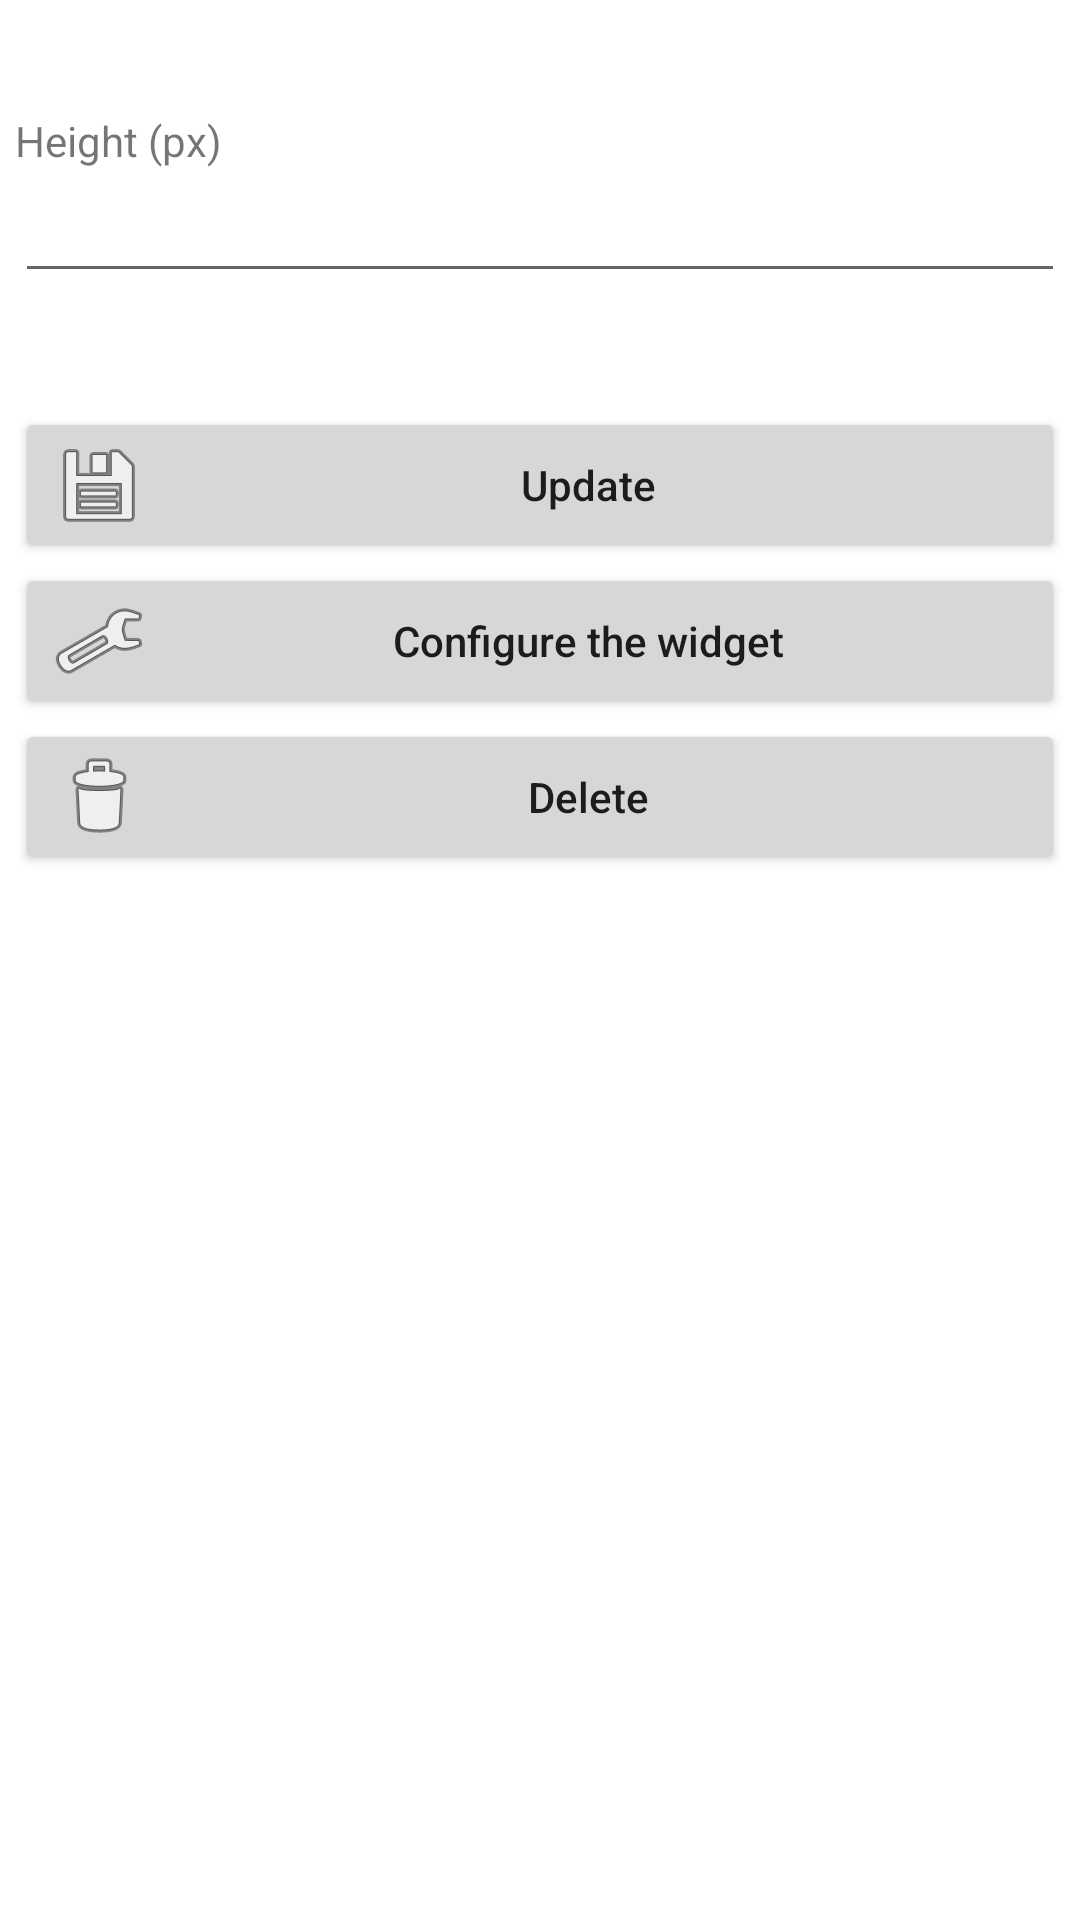

Write the Android layout XML for this screen, with the resource values it uses.
<!-- AndroidManifest.xml: activity theme AppThemeAndmenu -->
<!-- res/layout/preferences_home_screen_each_widget.xml -->
<?xml version="1.0" encoding="utf-8"?>
<ScrollView
    xmlns:android="http://schemas.android.com/apk/res/android"
    android:layout_width="match_parent"
    android:layout_height="match_parent"
    android:padding="5dp"
    android:background="?android:colorBackground"
    >
    <LinearLayout
        android:layout_width="match_parent"
        android:layout_height="wrap_content"
        android:orientation="vertical"
        >
        <TextView
            android:id="@+id/widget_display_name"
            android:layout_width="wrap_content"
            android:layout_height="wrap_content"
            android:textColor="?andmenuBaseTextColor"
            android:textSize="18sp"
            android:paddingBottom="8sp"
            />
        <TextView
            android:layout_width="wrap_content"
            android:layout_height="wrap_content"
            android:text="@string/preferences_widget_height_px"
            android:labelFor="@id/widget_edit_height"
            />
        <EditText
            android:id="@+id/widget_edit_height"
            android:layout_width="match_parent"
            android:layout_height="wrap_content"
            android:inputType="numberDecimal"
            android:importantForAutofill="no"
            />
        <TextView
            android:id="@+id/widget_minimum_height"
            android:layout_width="wrap_content"
            android:layout_height="wrap_content"
            />
        <TextView
            android:id="@+id/widget_default_height"
            android:layout_width="wrap_content"
            android:layout_height="wrap_content"
            />
        <Button
            android:id="@+id/widget_each_submit_button"
            android:layout_width="match_parent"
            android:layout_height="wrap_content"
            android:text="@string/button_update"
            android:drawableStart="@android:drawable/ic_menu_save"
            />
        <Button
            android:id="@+id/widget_each_configure"
            android:layout_width="match_parent"
            android:layout_height="wrap_content"
            android:text="@string/preferences_widget_configure_the_widget"
            android:drawableStart="@android:drawable/ic_menu_manage"
            />
        <Button
            android:id="@+id/widget_each_delete_button"
            android:layout_width="match_parent"
            android:layout_height="wrap_content"
            android:text="@string/button_delete"
            android:drawableStart="@android:drawable/ic_menu_delete"
            />
    </LinearLayout>
</ScrollView>
<!-- resources referenced by this layout -->
<resources>
  <string name="button_delete">Delete</string>
  <string name="button_update">Update</string>
  <string name="preferences_widget_configure_the_widget">Configure the widget</string>
  <string name="preferences_widget_height_px">Height (px)</string>
  <style name="AppThemeAndmenu" parent="BaseAppThemeLight">
          <item name="android:windowIsTranslucent">true</item>
          <item name="android:backgroundDimEnabled">true</item>
          <item name="andmenuFrameColor">@color/andmenuColorFrame</item>
          <item name="andmenuFrameTextColor">@color/andmenuTextOnFrame</item>
      </style>
  <style name="BaseAppThemeLight" parent="Theme.AppCompat.Light.NoActionBar">
          <item name="colorPrimary">@color/colorPrimary</item>
          <item name="colorPrimaryDark">@color/colorPrimaryDark</item>
          <item name="android:colorBackground">@color/baseBackground</item>
          <item name="android:statusBarColor">@android:color/transparent</item>
          <item name="android:textAllCaps">false</item>
          <item name="android:windowAnimationStyle">@null</item>
          <item name="android:windowNoTitle">true</item>
          <item name="andmenuAccentColor">@color/colorAccent</item>
          <item name="andmenuBaseTextColor">@color/baseText</item>
          <item name="andmenuDisabledTextColor">@color/disabledText</item>
          <item name="andmenuSelectedItemBackgroundColor">@color/selectedItemBackground</item>
          <item name="andmenuBackgroundColorOfCommand">@color/colorBackgroundOfCommand</item>
      </style>
  <color name="andmenuColorFrame">#dddddd</color>
  <color name="andmenuTextOnFrame">#000000</color>
  <color name="colorPrimary">#3f51b5</color>
  <color name="colorPrimaryDark">#303f9f</color>
  <color name="baseBackground">#ffffff</color>
  <color name="colorAccent">#4d68ff</color>
  <color name="baseText">#000000</color>
  <color name="disabledText">#808080</color>
  <color name="selectedItemBackground">#cccccc</color>
  <color name="colorBackgroundOfCommand">#dddddd</color>
</resources>
